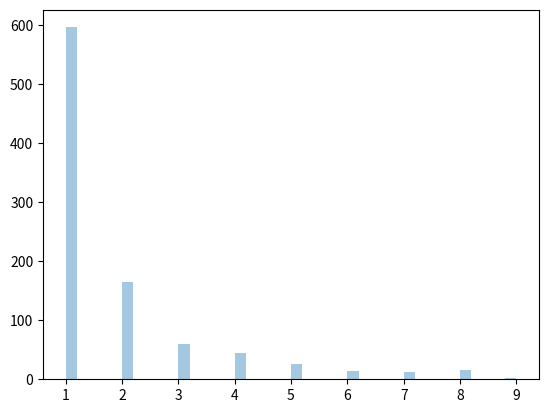

Write the Python code that produced this figure.
from numpy import random
import matplotlib.pyplot as plt
import seaborn as sns


# a - distribution parameter.

# size - The shape of the returned array.

x=random.zipf(a=2,size=1000)
sns.distplot(x[x<10],kde=False)
plt.show()